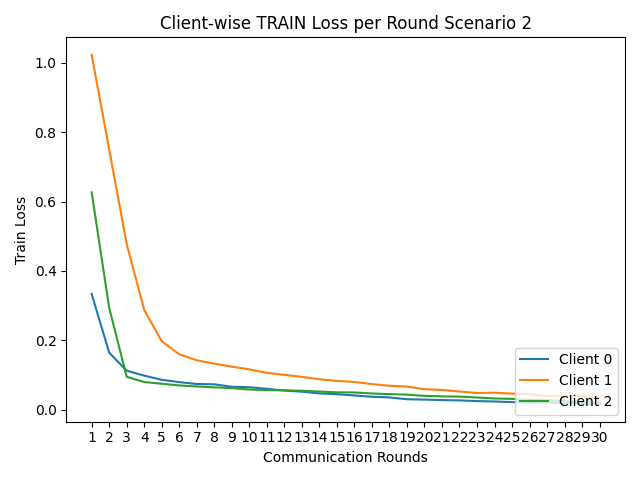

The data file committed next to this chart (first rows):
round, client_0, client_1, client_2
1, 0.3334, 1.024, 0.6267
2, 0.1642, 0.7503, 0.2935
3, 0.1122, 0.4776, 0.0946
4, 0.09792, 0.2874, 0.07938
5, 0.08582, 0.1972, 0.07457
6, 0.07913, 0.1594, 0.06964
7, 0.07383, 0.1422, 0.06665
8, 0.07286, 0.1326, 0.06417
9, 0.06585, 0.1238, 0.06192
10, 0.06446, 0.1159, 0.05772
11, 0.05994, 0.1061, 0.05623
12, 0.05472, 0.1003, 0.05553
13, 0.0516, 0.09438, 0.05429
14, 0.04656, 0.08734, 0.0519
15, 0.0444, 0.08279, 0.04976
16, 0.04067, 0.07956, 0.04938
17, 0.03699, 0.07353, 0.0464
18, 0.03498, 0.06858, 0.04467
19, 0.02982, 0.06639, 0.04306
20, 0.02869, 0.05884, 0.03958
21, 0.02734, 0.05671, 0.03797
22, 0.02642, 0.05202, 0.03749
23, 0.02449, 0.04785, 0.03478
24, 0.02331, 0.0486, 0.03201
25, 0.02147, 0.04602, 0.03086
26, 0.01969, 0.04424, 0.02743
27, 0.02098, 0.03862, 0.02735
28, 0.01798, 0.03986, 0.02452
29, 0.0169, 0.03742, 0.02116
30, 0.01534, 0.03528, 0.01968
